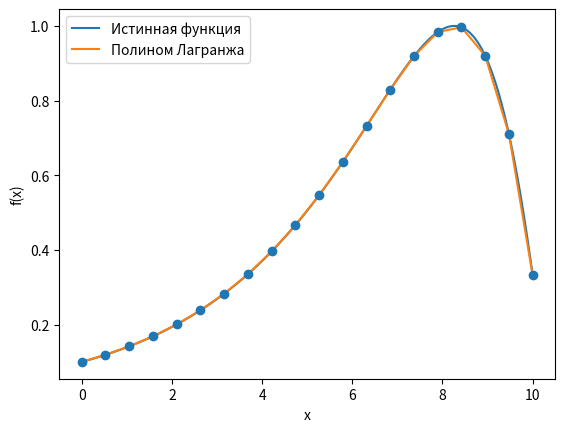

This chart was generated by the following Python code: (Note: this script raises an exception after producing the figure.)
import numpy as np
import matplotlib.pyplot as plt

def f(x):
    return np.sin(np.exp(x / 3) / 10)


def coef_lagr(x, grid, i):
    xi = grid[i]
    new_grid = np.delete(grid, np.where(grid == xi))
    prod = 1

    for xj in new_grid:
        prod *= (x - xj) / (xi - xj)

    return prod


def lagr_polynom(x, grid, n):
    sum = 0

    for i in range(0, n):
        sum += f(grid[i]) * coef_lagr(x, grid, i)

    return sum

n = 20
grid = np.linspace(0, 10, n)
X = np.linspace(0, 10, 1000)

Y = [f(x) for x in X]
Y_interpol = [lagr_polynom(x, grid, n) for x in grid]


plt.plot(X, Y)
plt.plot(grid, Y_interpol)
plt.scatter(grid, [f(x) for x in grid], zorder=5)
plt.legend(["Истинная функция", "Полином Лагранжа"])
plt.xlabel("x")
plt.ylabel("f(x)")
plt.savefig("hw2/interpolation.png")